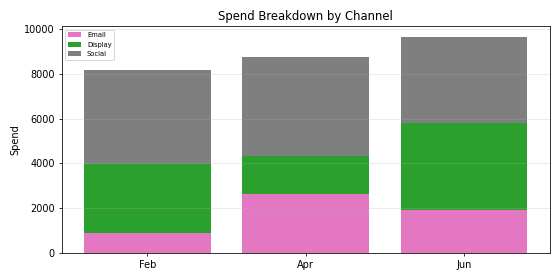

The table this chart was drawn from, first rows:
Period, Email, Display, Social, Total
Feb, 895.7, 3081, 4197, 8174
Apr, 2628, 1723, 4421, 8773
Jun, 1930, 3895, 3832, 9656
